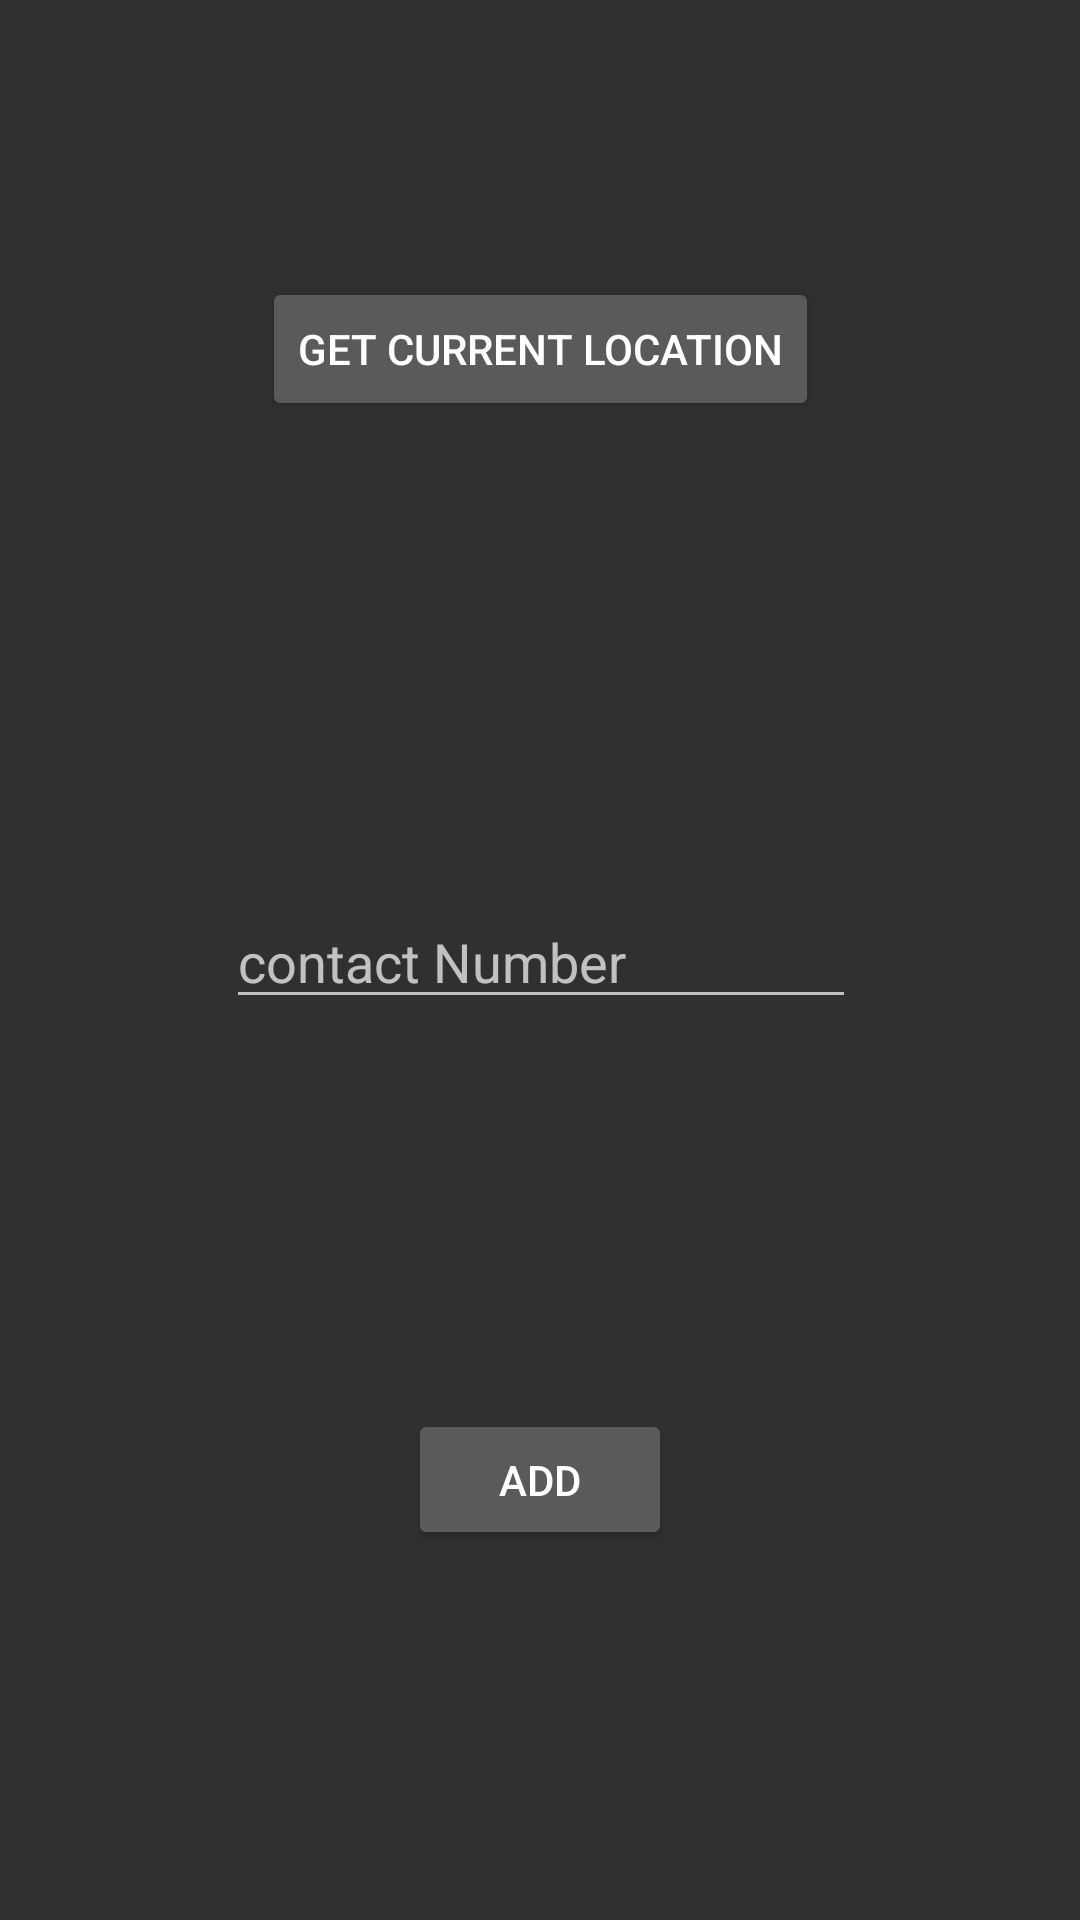

Here is an Android app screen rendered from its layout file. Give the layout XML and the strings, colors and styles it references.
<!-- AndroidManifest.xml: application theme AppTheme -->
<!-- res/layout/activity_add_camps.xml -->
<?xml version="1.0" encoding="utf-8"?>
<android.support.constraint.ConstraintLayout xmlns:android="http://schemas.android.com/apk/res/android"
    xmlns:app="http://schemas.android.com/apk/res-auto"
    xmlns:tools="http://schemas.android.com/tools"
    android:layout_width="match_parent"
    android:layout_height="match_parent"
    tools:context=".AddCamps">

    <EditText
        android:id="@+id/phno"
        android:layout_width="wrap_content"
        android:layout_height="wrap_content"
        android:layout_marginStart="8dp"
        android:layout_marginTop="8dp"
        android:layout_marginEnd="8dp"
        android:layout_marginBottom="8dp"
        android:ems="10"
        android:hint="@string/contact"
        android:inputType="phone"
        app:layout_constraintBottom_toBottomOf="parent"
        app:layout_constraintEnd_toEndOf="parent"
        app:layout_constraintHorizontal_bias="0.503"
        app:layout_constraintStart_toStartOf="parent"
        app:layout_constraintTop_toTopOf="parent"
        app:layout_constraintVertical_bias="0.498" />

    <Button
        android:id="@+id/button"
        android:layout_width="wrap_content"
        android:layout_height="47dp"
        android:layout_marginStart="8dp"
        android:layout_marginTop="8dp"
        android:layout_marginEnd="8dp"
        android:layout_marginBottom="8dp"
        android:text="@string/add"
        android:onClick="addItem1"
        app:layout_constraintBottom_toBottomOf="parent"
        app:layout_constraintEnd_toEndOf="parent"
        app:layout_constraintStart_toStartOf="parent"
        app:layout_constraintTop_toBottomOf="@+id/phno"
        app:layout_constraintVertical_bias="0.514" />

    <Button
        android:id="@+id/locBut"
        android:layout_width="wrap_content"
        android:layout_height="wrap_content"
        android:layout_marginStart="8dp"
        android:layout_marginTop="8dp"
        android:layout_marginEnd="8dp"
        android:layout_marginBottom="8dp"
        android:text="@string/locButton"
        app:layout_constraintBottom_toTopOf="@+id/phno"
        app:layout_constraintEnd_toEndOf="parent"
        app:layout_constraintStart_toStartOf="parent"
        app:layout_constraintTop_toTopOf="parent"
        app:layout_constraintVertical_bias="0.36" />

    <TextView
        android:id="@+id/location"
        android:layout_width="wrap_content"
        android:layout_height="wrap_content"
        android:layout_marginStart="8dp"
        android:layout_marginTop="56dp"
        android:layout_marginEnd="8dp"
        android:text=""
        android:textColor="@android:color/white"
        app:layout_constraintEnd_toEndOf="parent"
        app:layout_constraintHorizontal_bias="0.264"
        app:layout_constraintStart_toStartOf="parent"
        app:layout_constraintTop_toBottomOf="@+id/locBut" />

</android.support.constraint.ConstraintLayout>
<!-- resources referenced by this layout -->
<resources>
  <string name="add">Add</string>
  <string name="contact">contact Number</string>
  <string name="locButton">Get Current Location</string>
  <style name="AppTheme" parent="Theme.AppCompat">
          
      </style>
</resources>
